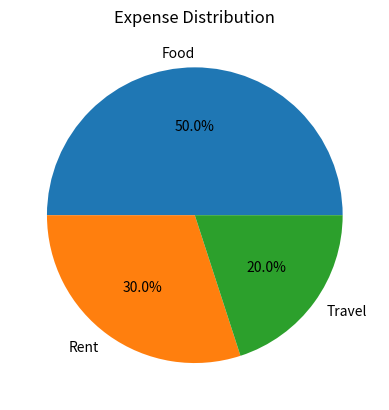

The matplotlib source for this figure:
# 3. Expense Distribution Pie Chart
# Scenario:
# Monthly expenses:
# expenses = np.array([500, 300, 200])
# labels = ["Food", "Rent", "Travel"]
# Task:
# ● Create a pie chart
# ● Show percentage distribution

import numpy as np
import pandas as pd
import matplotlib.pyplot as plt

expenses = np.array([500, 300, 200])
labels = ["Food", "Rent", "Travel"]

# Create a pie chart; autopct shows the percentage on each slice
plt.pie(expenses, labels=labels, autopct="%1.1f%%")
plt.title("Expense Distribution")
plt.show()
